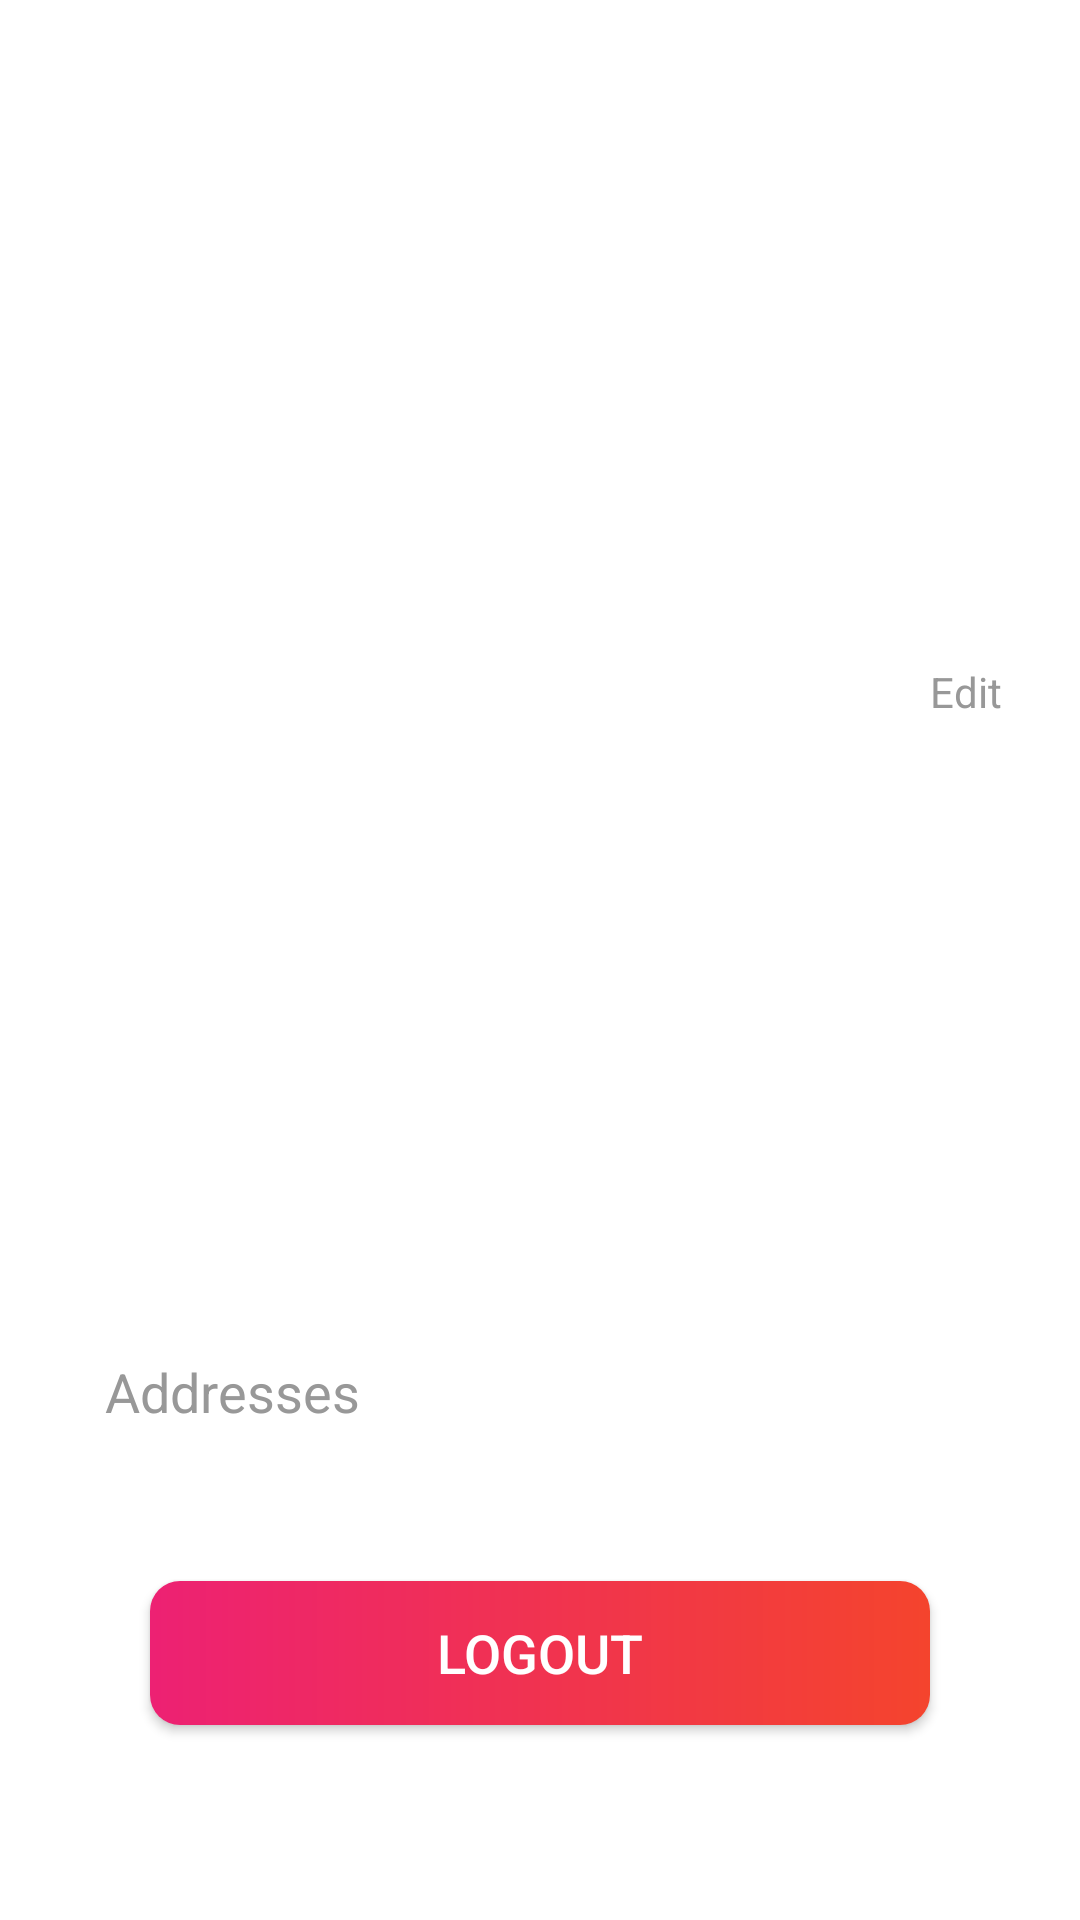

Write the Android layout XML for this screen, with the resource values it uses.
<!-- AndroidManifest.xml: application theme Theme.MyShopPal -->
<!-- res/layout/activity_settings.xml -->
<?xml version="1.0" encoding="utf-8"?>
<ScrollView xmlns:android="http://schemas.android.com/apk/res/android"
    xmlns:app="http://schemas.android.com/apk/res-auto"
    xmlns:tools="http://schemas.android.com/tools"
    android:layout_width="match_parent"
    android:layout_height="match_parent"
    android:fillViewport="true"
    app:layout_constraintBottom_toBottomOf="parent"
    app:layout_constraintEnd_toEndOf="parent"
    app:layout_constraintStart_toStartOf="parent"
    tools:context=".ui.activities.SettingsActivity">

    <RelativeLayout
        android:layout_width="match_parent"
        android:layout_height="wrap_content">

        <FrameLayout
            android:id="@+id/fl_header_bg"
            android:layout_width="match_parent"
            android:layout_height="@dimen/header_image_height">

            <ImageView
                android:id="@+id/iv_header_bg"
                android:layout_width="match_parent"
                android:layout_height="match_parent"
                android:contentDescription="@string/content_description"
                android:scaleType="fitXY"
                android:src="@drawable/auth_screens_background" />

            <androidx.appcompat.widget.Toolbar
                android:id="@+id/toolbar_settings_activity"
                android:layout_width="match_parent"
                android:layout_height="?attr/actionBarSize">

                <TextView
                    android:id="@+id/tv_title"
                    android:layout_width="match_parent"
                    android:layout_height="match_parent"
                    android:gravity="center"
                    android:paddingStart="@dimen/toolbar_title_paddingStart"
                    android:paddingEnd="0dp"
                    android:text="@string/title_settings"
                    android:textColor="@color/white"
                    android:textSize="@dimen/toolbar_title_text_size"
                    android:textStyle="bold" />

            </androidx.appcompat.widget.Toolbar>
        </FrameLayout>

        <FrameLayout
            android:id="@+id/fl_user_image"
            android:layout_width="@dimen/settings_user_image_size"
            android:layout_height="@dimen/settings_user_image_size"
            android:layout_below="@id/fl_header_bg"
            android:layout_centerHorizontal="true"
            android:layout_marginTop="@dimen/settings_user_image_marginTop">

            <ImageView
                android:id="@+id/iv_user_photo"
                android:layout_width="match_parent"
                android:layout_height="match_parent"
                android:layout_margin="@dimen/settings_user_picture_margin"
                android:contentDescription="@string/content_description"
                android:scaleType="fitXY"
                android:src="@drawable/ic_user_placeholder" />

            <View
                android:layout_width="match_parent"
                android:layout_height="match_parent"
                android:background="@drawable/user_image_background" />
        </FrameLayout>

        <TextView
            android:id="@+id/tv_edit"
            android:layout_width="wrap_content"
            android:layout_height="wrap_content"
            android:layout_below="@id/fl_header_bg"
            android:layout_alignParentEnd="true"
            android:layout_margin="16dp"
            android:background="@drawable/item_grey_border_background"
            android:paddingStart="@dimen/settings_edit_label_marginStartEnd"
            android:paddingTop="@dimen/settings_edit_label_marginTopBottom"
            android:paddingEnd="@dimen/settings_edit_label_marginStartEnd"
            android:paddingBottom="@dimen/settings_edit_label_marginTopBottom"
            android:text="@string/lbl_edit"
            android:textColor="@color/colorSecondaryText"
            android:textSize="@dimen/settings_edit_label_textSize" />

        <TextView
            android:id="@+id/tv_name"
            android:layout_width="wrap_content"
            android:layout_height="wrap_content"
            android:layout_below="@id/fl_user_image"
            android:layout_centerHorizontal="true"
            android:textStyle="bold"
            android:layout_marginTop="@dimen/settings_name_marginTop"
            android:textColor="@color/colorDarkGrey"
            android:textSize="@dimen/settings_name_textSize"
            tools:text="Denis Panjuta" />

        <TextView
            android:id="@+id/tv_gender"
            android:layout_width="wrap_content"
            android:layout_height="wrap_content"
            android:layout_below="@id/tv_name"
            android:layout_centerHorizontal="true"
            android:layout_marginTop="@dimen/settings_info_marginTop"
            android:textColor="@color/colorSecondaryText"
            android:textSize="@dimen/settings_info_textSize"
            tools:text="Male" />

        <TextView
            android:id="@+id/tv_email"
            android:layout_width="wrap_content"
            android:layout_height="wrap_content"
            android:layout_below="@id/tv_gender"
            android:layout_centerHorizontal="true"
            android:layout_marginTop="@dimen/settings_info_marginTop"
            android:textColor="@color/colorSecondaryText"
            android:textSize="@dimen/settings_info_textSize"
            tools:text="denis.panjuta@gmail.com" />

        <TextView
            android:id="@+id/tv_mobile_number"
            android:layout_width="wrap_content"
            android:layout_height="wrap_content"
            android:layout_below="@id/tv_email"
            android:layout_centerHorizontal="true"
            android:layout_marginTop="@dimen/settings_info_marginTop"
            android:textColor="@color/colorSecondaryText"
            android:textSize="@dimen/settings_info_textSize"
            tools:text="123456789" />

        <LinearLayout
            android:id="@+id/ll_address"
            android:layout_width="match_parent"
            android:layout_height="wrap_content"
            android:layout_below="@id/tv_mobile_number"
            android:layout_marginStart="@dimen/settings_address_margin"
            android:layout_marginTop="@dimen/settings_address_margin"
            android:layout_marginEnd="@dimen/settings_address_margin"
            android:layout_marginBottom="@dimen/settings_address_margin"
            android:background="@drawable/item_grey_border_background"
            android:orientation="horizontal"
            android:padding="@dimen/settings_address_padding">

            <TextView
                android:layout_width="0dp"
                android:layout_height="wrap_content"
                android:layout_margin="@dimen/settings_lbl_addresses_margin"
                android:layout_weight="1"
                android:text="@string/lbl_addresses"
                android:textColor="@color/colorSecondaryText"
                android:textSize="@dimen/settings_lbl_addresses_textSize" />

            <ImageView
                android:layout_width="wrap_content"
                android:layout_height="wrap_content"
                android:contentDescription="@string/content_description"
                android:src="@drawable/ic_vector_chevron_right" />

        </LinearLayout>

        <androidx.appcompat.widget.AppCompatButton
            android:id="@+id/btn_logout"
            android:layout_width="match_parent"
            android:layout_height="wrap_content"
            android:layout_below="@id/ll_address"
            android:layout_gravity="center"
            android:layout_marginStart="@dimen/settings_button_marginStartEnd"
            android:layout_marginTop="@dimen/settings_button_marginTopBottom"
            android:layout_marginEnd="@dimen/settings_button_marginStartEnd"
            android:layout_marginBottom="@dimen/settings_button_marginTopBottom"
            android:background="@drawable/button_background"
            android:gravity="center"
            android:paddingTop="@dimen/btn_padding"
            android:paddingBottom="@dimen/btn_padding"
            android:text="@string/btn_lbl_logout"
            android:textColor="@android:color/white"
            android:textSize="@dimen/btn_textSize" />

    </RelativeLayout>
</ScrollView>
<!-- resources referenced by this layout -->
<resources>
  <color name="colorDarkGrey">#878787</color>
  <color name="colorSecondaryText">#989898</color>
  <color name="white">#FFFFFFFF</color>
  <dimen name="btn_padding">8dp</dimen>
  <dimen name="btn_textSize">18sp</dimen>
  <dimen name="header_image_height">200dp</dimen>
  <dimen name="settings_address_margin">16dp</dimen>
  <dimen name="settings_address_padding">16dp</dimen>
  <dimen name="settings_button_marginStartEnd">50dp</dimen>
  <dimen name="settings_button_marginTopBottom">16dp</dimen>
  <dimen name="settings_edit_label_marginStartEnd">10dp</dimen>
  <dimen name="settings_edit_label_marginTopBottom">5dp</dimen>
  <dimen name="settings_edit_label_textSize">14sp</dimen>
  <dimen name="settings_info_marginTop">3dp</dimen>
  <dimen name="settings_info_textSize">18sp</dimen>
  <dimen name="settings_lbl_addresses_margin">3dp</dimen>
  <dimen name="settings_lbl_addresses_textSize">18sp</dimen>
  <dimen name="settings_name_marginTop">30dp</dimen>
  <dimen name="settings_name_textSize">22sp</dimen>
  <dimen name="settings_user_image_marginTop">-75dp</dimen>
  <dimen name="settings_user_image_size">150dp</dimen>
  <dimen name="settings_user_picture_margin">3dp</dimen>
  <dimen name="toolbar_title_paddingStart">-25dp</dimen>
  <dimen name="toolbar_title_text_size">18sp</dimen>
  <!-- drawable button_background (drawable) -->
  <?xml version="1.0" encoding="utf-8"?>
  <shape xmlns:android="http://schemas.android.com/apk/res/android"
      android:shape="rectangle">
  
      <gradient
          android:angle="360"
          android:endColor="@color/colorThemeOrange"
          android:startColor="@color/colorThemePink"
          android:type="linear" />
  
      <corners android:radius="@dimen/button_background_radius" />
  </shape>
      
  <string name="btn_lbl_logout">Logout</string>
  <string name="content_description">image</string>
  <string name="lbl_addresses">Addresses</string>
  <string name="lbl_edit">Edit</string>
  <string name="title_settings">Setting</string>
  <style name="Theme.MyShopPal" parent="Theme.MaterialComponents.DayNight.NoActionBar">
          
          <item name="colorPrimary">@color/purple_500</item>
          <item name="colorPrimaryVariant">@color/purple_700</item>
          <item name="colorOnPrimary">@color/white</item>
          
          <item name="colorSecondary">@color/teal_200</item>
          <item name="colorSecondaryVariant">@color/teal_700</item>
          <item name="colorOnSecondary">@color/colorAccent</item>
          
          <item name="android:statusBarColor" tools:targetApi="l">?attr/colorPrimaryVariant</item>
          
      </style>
  <color name="colorThemeOrange">#F4442d</color>
  <color name="colorThemePink">#ED2173</color>
  <dimen name="button_background_radius">10dp</dimen>
  <color name="purple_500">#FF6200EE</color>
  <color name="purple_700">#FF3700B3</color>
  <color name="teal_200">#FF03DAC5</color>
  <color name="teal_700">#FF018786</color>
  <color name="colorAccent">#ED2173</color>
</resources>
